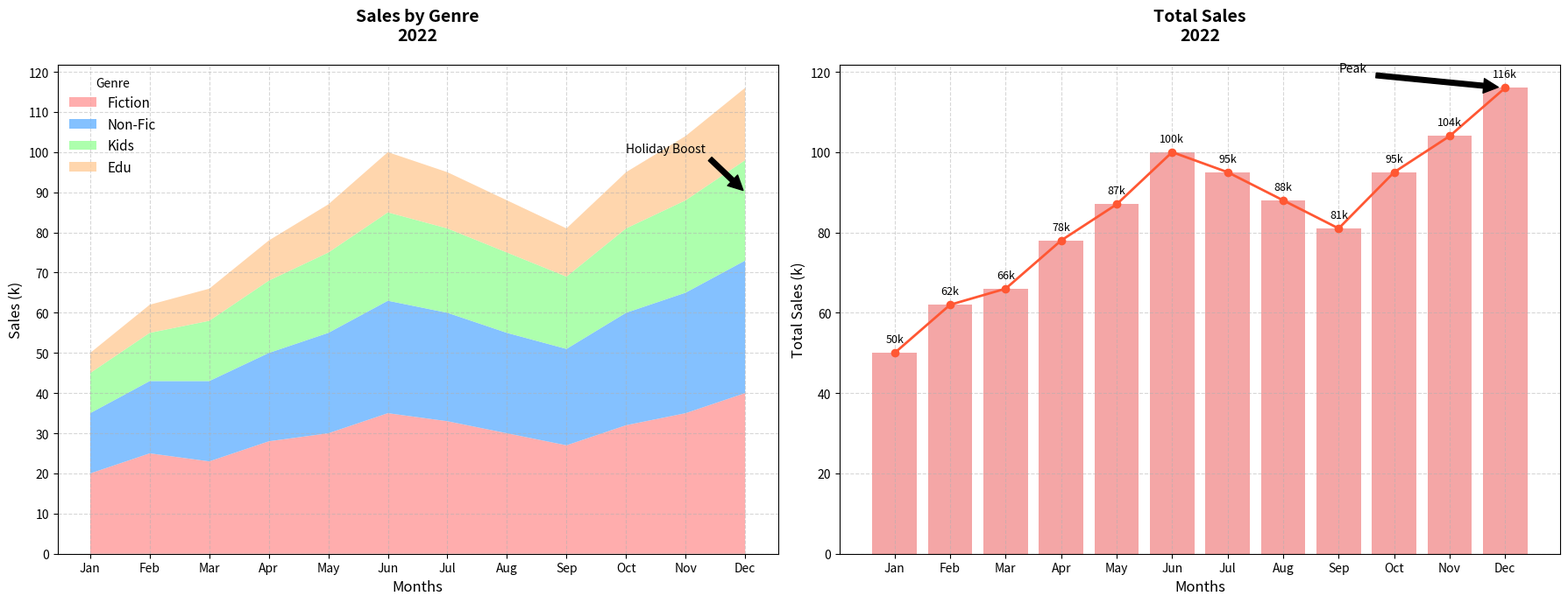

The script that saved this image:
import matplotlib.pyplot as plt
import numpy as np

month_names = ["Jan", "Feb", "Mar", "Apr", "May", "Jun", "Jul", "Aug", "Sep", "Oct", "Nov", "Dec"]
fiction_sales = np.array([20, 25, 23, 28, 30, 35, 33, 30, 27, 32, 35, 40])
non_fiction_sales = np.array([15, 18, 20, 22, 25, 28, 27, 25, 24, 28, 30, 33])
children_sales = np.array([10, 12, 15, 18, 20, 22, 21, 20, 18, 21, 23, 25])
educational_sales = np.array([5, 7, 8, 10, 12, 15, 14, 13, 12, 14, 16, 18])

total_sales = fiction_sales + non_fiction_sales + children_sales + educational_sales

fig, axs = plt.subplots(1, 2, figsize=(18, 7))

# Stacked Area Chart
axs[0].stackplot(month_names, fiction_sales, non_fiction_sales, children_sales, educational_sales,
                 labels=['Fiction', 'Non-Fic', 'Kids', 'Edu'],
                 colors=['#FF9999', '#66B2FF', '#99FF99', '#FFCC99'], alpha=0.8)
axs[0].set_title("Sales by Genre\n2022", fontsize=14, fontweight='bold', pad=20)
axs[0].set_xlabel("Months", fontsize=12)
axs[0].set_ylabel("Sales (k)", fontsize=12)
axs[0].legend(title="Genre", loc="upper left", fontsize=11, frameon=False)
axs[0].grid(True, linestyle='--', alpha=0.5)
axs[0].yaxis.set_ticks(np.arange(0, 130, 10))

# Total Monthly Sales Chart
axs[1].bar(month_names, total_sales, color='lightcoral', alpha=0.7)
axs[1].plot(month_names, total_sales, label='Total Sales', color='#FF5733', linewidth=2, marker='o')
axs[1].set_title("Total Sales\n2022", fontsize=14, fontweight='bold', pad=20)
axs[1].set_xlabel("Months", fontsize=12)
axs[1].set_ylabel("Total Sales (k)", fontsize=12)
axs[1].grid(True, linestyle='--', alpha=0.5)
for index, value in enumerate(total_sales):
    axs[1].text(index, value + 2, f'{value}k', ha='center', va='bottom', fontsize=9)

# Annotations
axs[0].annotate('Holiday Boost', xy=('Dec', 90), xytext=('Oct', 100),
                arrowprops=dict(facecolor='black', shrink=0.05), fontsize=10)
axs[1].annotate('Peak', xy=('Dec', 116), xytext=('Sep', 120),
                arrowprops=dict(facecolor='black', shrink=0.05), fontsize=10)

plt.tight_layout()
plt.show()
